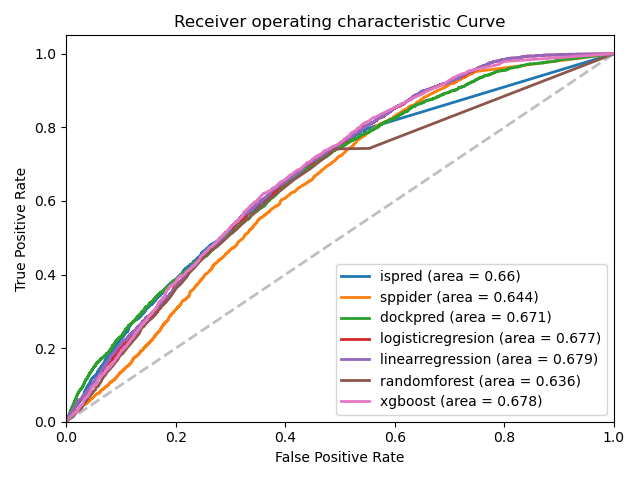

The data file committed next to this chart (first rows):
, ispred_fpr, ispred_tpr, sppider_fpr, sppider_tpr, dockpred_fpr, dockpred_tpr, logisticregresion_fpr, logisticregresion_tpr, linearregression_fpr, linearregression_tpr, randomforest_fpr, randomforest_tpr, xgboost_fpr, xgboost_tpr
0, 0.0, 0.0, 0.0, 0.0, 0.0, 0.0, 0.0, 0.0, 0.0, 0.0, 0.0, 0.0, 0.0, 0.0
1, 2.6283281204825612e-05, 0.0009135, 0.004337, 0.00944, 0.003285, 0.01401, 0.0, 0.0003045, 0.0, 0.0003045, 0.002917, 0.004568, 2.6283281204825612e-05, 0.0
2, 7.884984361447684e-05, 0.0009135, 0.004416, 0.009744, 0.003391, 0.01401, 0.0, 0.0009135, 0.0, 0.000609, 0.003653, 0.005786, 0.0002365, 0.000609
3, 0.0001051, 0.0009135, 0.004442, 0.009744, 0.003443, 0.01401, 5.2566562409651224e-05, 0.0009135, 2.6283281204825612e-05, 0.000609, 0.004757, 0.007917, 0.0003154, 0.0009135
4, 0.0001577, 0.0009135, 0.004494, 0.009744, 0.003522, 0.01401, 5.2566562409651224e-05, 0.001218, 2.6283281204825612e-05, 0.0009135, 0.006387, 0.008831, 0.0003417, 0.0009135
5, 0.0002103, 0.0009135, 0.004494, 0.01005, 0.003601, 0.01401, 0.0001314, 0.001218, 7.884984361447684e-05, 0.0009135, 0.00778, 0.01066, 0.0004468, 0.0009135
6, 0.0002103, 0.001218, 0.004547, 0.01005, 0.003732, 0.01401, 0.0001314, 0.002132, 7.884984361447684e-05, 0.001523, 0.008726, 0.01157, 0.0005782, 0.001218
7, 0.0002891, 0.001218, 0.004626, 0.01035, 0.003759, 0.01492, 0.0002365, 0.002132, 0.0001314, 0.001523, 0.01025, 0.01218, 0.0009199, 0.001218
8, 0.0002891, 0.001523, 0.004731, 0.01035, 0.003811, 0.01492, 0.0003154, 0.002132, 0.0001314, 0.001827, 0.01149, 0.0137, 0.001551, 0.002132
9, 0.0003942, 0.001523, 0.004915, 0.01066, 0.003811, 0.01523, 0.0003154, 0.002436, 0.0002365, 0.001827, 0.01251, 0.01492, 0.001708, 0.002132
10, 0.0004205, 0.001523, 0.004994, 0.01096, 0.00389, 0.01523, 0.000368, 0.002436, 0.0002365, 0.002132, 0.01404, 0.01736, 0.00184, 0.002132
11, 0.0004731, 0.001523, 0.005073, 0.01096, 0.003942, 0.01523, 0.000368, 0.003045, 0.0003154, 0.002132, 0.01511, 0.01949, 0.002103, 0.002741
12, 0.0004994, 0.001827, 0.005125, 0.01096, 0.004048, 0.01553, 0.0004205, 0.003045, 0.000368, 0.002132, 0.01574, 0.02071, 0.002234, 0.003654
13, 0.0005782, 0.001827, 0.005257, 0.01157, 0.004048, 0.01583, 0.0004731, 0.003045, 0.000368, 0.003045, 0.01677, 0.02192, 0.00226, 0.003654
14, 0.001183, 0.002741, 0.005388, 0.01188, 0.004126, 0.01583, 0.0005782, 0.003045, 0.0004731, 0.003045, 0.01758, 0.02375, 0.002602, 0.003654
15, 0.001235, 0.002741, 0.005441, 0.01218, 0.004126, 0.01644, 0.0006045, 0.003045, 0.0005782, 0.003045, 0.01758, 0.02406, 0.00297, 0.003959
16, 0.001262, 0.002741, 0.005572, 0.01218, 0.004153, 0.01644, 0.0006308, 0.003959, 0.0006045, 0.003045, 0.01858, 0.02558, 0.003049, 0.004263
17, 0.00134, 0.002741, 0.005625, 0.01248, 0.004205, 0.01644, 0.0007096, 0.003959, 0.0006308, 0.003959, 0.01861, 0.02558, 0.003075, 0.004263
18, 0.001367, 0.002741, 0.005677, 0.01248, 0.004258, 0.01705, 0.0007359, 0.004568, 0.0006571, 0.004568, 0.01966, 0.02741, 0.003233, 0.004263
19, 0.001524, 0.002741, 0.005782, 0.01279, 0.004521, 0.01705, 0.0009725, 0.004568, 0.0007096, 0.004568, 0.02092, 0.02832, 0.003259, 0.004263
20, 0.001551, 0.002741, 0.005835, 0.01279, 0.004521, 0.01736, 0.0009988, 0.004568, 0.0009462, 0.004568, 0.02187, 0.02893, 0.003364, 0.004263
21, 0.001603, 0.002741, 0.00594, 0.01279, 0.0046, 0.01736, 0.0009988, 0.004872, 0.0009462, 0.004872, 0.02268, 0.02984, 0.003627, 0.005481
22, 0.001656, 0.003045, 0.005966, 0.01279, 0.004678, 0.01736, 0.001025, 0.004872, 0.0009988, 0.004872, 0.02363, 0.03136, 0.003706, 0.005786
23, 0.001682, 0.003045, 0.006019, 0.01309, 0.004731, 0.01736, 0.001025, 0.005177, 0.0009988, 0.005177, 0.02484, 0.03289, 0.003864, 0.005786
24, 0.001735, 0.00335, 0.006045, 0.01309, 0.004731, 0.01766, 0.00113, 0.005177, 0.001104, 0.005177, 0.02602, 0.03441, 0.004048, 0.005786
25, 0.001866, 0.00335, 0.006124, 0.01309, 0.004731, 0.01827, 0.001209, 0.005177, 0.001104, 0.005481, 0.02607, 0.03441, 0.004232, 0.00609
26, 0.001892, 0.00335, 0.006229, 0.01462, 0.004836, 0.01827, 0.001235, 0.005177, 0.00113, 0.005481, 0.0271, 0.03532, 0.006124, 0.01188
27, 0.002076, 0.003654, 0.006334, 0.01492, 0.004889, 0.01827, 0.001235, 0.005481, 0.001235, 0.005481, 0.02833, 0.03867, 0.006282, 0.01188
28, 0.002103, 0.003654, 0.006413, 0.01492, 0.004889, 0.01888, 0.00134, 0.005481, 0.001314, 0.005481, 0.02965, 0.04233, 0.00778, 0.0134
29, 0.002182, 0.003654, 0.006518, 0.01523, 0.004915, 0.01888, 0.001419, 0.005481, 0.001446, 0.005481, 0.03104, 0.04568, 0.007911, 0.0134
30, 0.002313, 0.003959, 0.006571, 0.01523, 0.004941, 0.01918, 0.001472, 0.005481, 0.001446, 0.005786, 0.03251, 0.04933, 0.008411, 0.01462
31, 0.002576, 0.004263, 0.006676, 0.01523, 0.005046, 0.01918, 0.001577, 0.005481, 0.001498, 0.005786, 0.03254, 0.04933, 0.008463, 0.01492
32, 0.002628, 0.004568, 0.006807, 0.01553, 0.005099, 0.01918, 0.001814, 0.005481, 0.001735, 0.005786, 0.03448, 0.05298, 0.008463, 0.01523
33, 0.002733, 0.004872, 0.006886, 0.01553, 0.005099, 0.01949, 0.00184, 0.005481, 0.001814, 0.005786, 0.03622, 0.05694, 0.008595, 0.01523
34, 0.00276, 0.005177, 0.007018, 0.01553, 0.005204, 0.01949, 0.00184, 0.005786, 0.001866, 0.005786, 0.0373, 0.05877, 0.008936, 0.01523
35, 0.002812, 0.005481, 0.007044, 0.01553, 0.005257, 0.01949, 0.001945, 0.005786, 0.001892, 0.005786, 0.03893, 0.0609, 0.008963, 0.01523
36, 0.00297, 0.00609, 0.007096, 0.01583, 0.005283, 0.01949, 0.001945, 0.00609, 0.001919, 0.00609, 0.03895, 0.0609, 0.009094, 0.01523
37, 0.003023, 0.00609, 0.007123, 0.01583, 0.005283, 0.01979, 0.001998, 0.00609, 0.001971, 0.00609, 0.04021, 0.06547, 0.00912, 0.01523
38, 0.003207, 0.00609, 0.007228, 0.01583, 0.005309, 0.01979, 0.002024, 0.006395, 0.002076, 0.00609, 0.04176, 0.06638, 0.009331, 0.01553
39, 0.003259, 0.006699, 0.00728, 0.01614, 0.005309, 0.0201, 0.00205, 0.006395, 0.002103, 0.006395, 0.04324, 0.07004, 0.009436, 0.01553
40, 0.003364, 0.007004, 0.007307, 0.01614, 0.005336, 0.0201, 0.002103, 0.006699, 0.002155, 0.006699, 0.04497, 0.07308, 0.009515, 0.01553
41, 0.003391, 0.007004, 0.007386, 0.01614, 0.005336, 0.0204, 0.002208, 0.006699, 0.002182, 0.006699, 0.04694, 0.07613, 0.009541, 0.01553
42, 0.003496, 0.007004, 0.007596, 0.01614, 0.005362, 0.0204, 0.00226, 0.006699, 0.002182, 0.007613, 0.04839, 0.07948, 0.009699, 0.01553
43, 0.003627, 0.007004, 0.007622, 0.01614, 0.005362, 0.02071, 0.002287, 0.006699, 0.002208, 0.007613, 0.0506, 0.08404, 0.009804, 0.01553
44, 0.003706, 0.007613, 0.007675, 0.01644, 0.005414, 0.02071, 0.002313, 0.007004, 0.002208, 0.007917, 0.0528, 0.08618, 0.009935, 0.01553
45, 0.003785, 0.007613, 0.00778, 0.01644, 0.005493, 0.02132, 0.002365, 0.007004, 0.002234, 0.007917, 0.05412, 0.09227, 0.009961, 0.01553
46, 0.0041, 0.008526, 0.007806, 0.01644, 0.005519, 0.02132, 0.002365, 0.007613, 0.002287, 0.007917, 0.05564, 0.0944, 0.01001, 0.01553
47, 0.004126, 0.008526, 0.007964, 0.01644, 0.005519, 0.02162, 0.002392, 0.007613, 0.002287, 0.008222, 0.05759, 0.09592, 0.01004, 0.01553
48, 0.004232, 0.009135, 0.008043, 0.01644, 0.005625, 0.02162, 0.002392, 0.008222, 0.002313, 0.008222, 0.05911, 0.09836, 0.01009, 0.01553
49, 0.004284, 0.009135, 0.008122, 0.01675, 0.005677, 0.02162, 0.002392, 0.008831, 0.002365, 0.008526, 0.06085, 0.1044, 0.01015, 0.01553
50, 0.004337, 0.009135, 0.008279, 0.01736, 0.005677, 0.02223, 0.002444, 0.008831, 0.002365, 0.008831, 0.06221, 0.1063, 0.01022, 0.01553
51, 0.004521, 0.00944, 0.008411, 0.01766, 0.005756, 0.02223, 0.002444, 0.009135, 0.002471, 0.008831, 0.06382, 0.1108, 0.01054, 0.01614
52, 0.004521, 0.009744, 0.008437, 0.01766, 0.005756, 0.02253, 0.002497, 0.009135, 0.002471, 0.00944, 0.06579, 0.1166, 0.01064, 0.01614
53, 0.004784, 0.01005, 0.008437, 0.01797, 0.005835, 0.02253, 0.002549, 0.00944, 0.002471, 0.009744, 0.0671, 0.1194, 0.01075, 0.01614
54, 0.004836, 0.01035, 0.008489, 0.01797, 0.00594, 0.02253, 0.002549, 0.009744, 0.002523, 0.009744, 0.0687, 0.123, 0.01104, 0.01797
55, 0.004862, 0.01035, 0.008568, 0.01827, 0.00594, 0.02284, 0.002655, 0.009744, 0.002523, 0.01005, 0.07091, 0.1261, 0.01107, 0.01797
56, 0.004994, 0.01066, 0.008726, 0.01827, 0.005966, 0.02284, 0.002655, 0.01005, 0.002655, 0.01005, 0.07362, 0.1334, 0.0112, 0.01797
57, 0.00502, 0.01066, 0.008779, 0.01827, 0.006019, 0.02284, 0.002812, 0.01005, 0.002655, 0.01035, 0.07617, 0.1373, 0.01122, 0.01797
58, 0.00502, 0.01096, 0.008857, 0.01857, 0.006019, 0.02314, 0.002917, 0.01005, 0.002681, 0.01035, 0.07869, 0.1413, 0.01143, 0.01797
59, 0.005178, 0.01279, 0.00891, 0.01888, 0.006098, 0.02314, 0.002917, 0.01096, 0.002681, 0.01066, 0.08161, 0.1465, 0.01149, 0.01857
... 12,735 more rows
